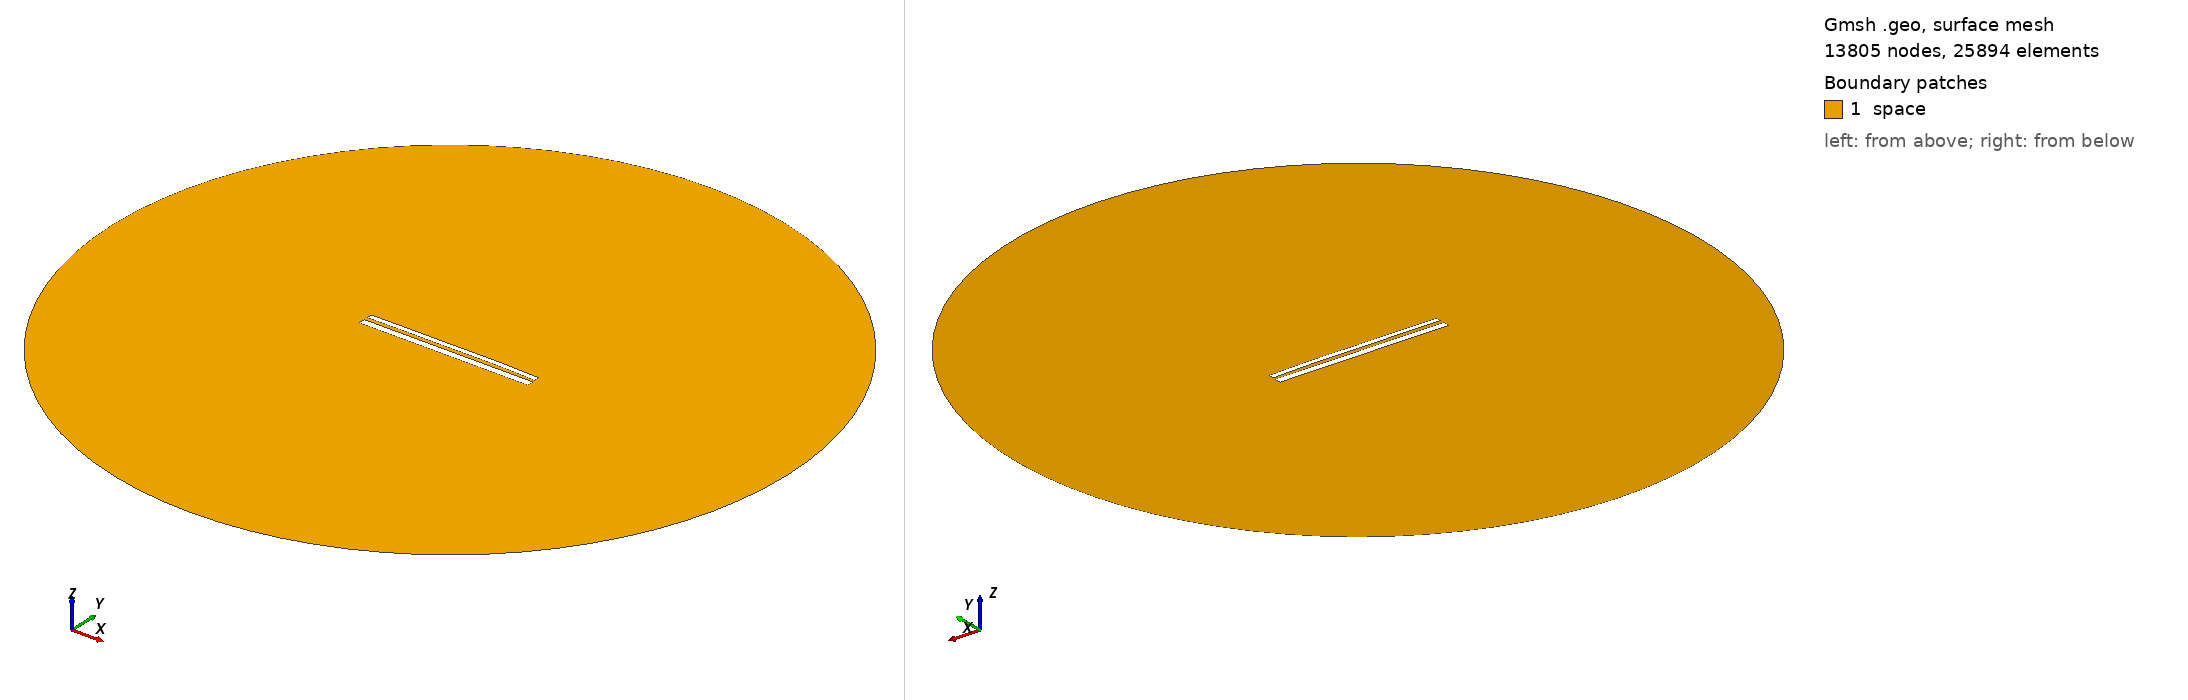

Gmsh geometry script, surface-meshed: 13805 nodes, 25894 surface elements. Boundary patches (legend numbers): 1 space. Left view from above one corner, right view from below the opposite corner. Legend entries are the model's physical surfaces. The drawing asked Gmsh for element sizes between 1% and 20% of the model's largest extent; the script's own settings can give other sizes.

=== 10859.geo (drawn) ===
//---------------------------------------
// Geometry kernel
//---------------------------------------

SetFactory("OpenCASCADE");



//---------------------------------------
// Parameters of the geometry
//---------------------------------------

// Overetch of the upper plate
overetch = 0.375;

// Distance between the plates
distance = 2.0;

// Discretization over the x axis (for the deformation)
nx = 50; 

// Length of the plate
L = 100 - overetch; 

// Number of modes
n = 4; 

// 1st mode coefficient
coeff(1) = -0.075;
beta(1) = 0.596864 * 3.1415926535 / L;

// 2nd mode coefficient
coeff(2) = 0.15;
beta(2) = 1.49418 * 3.1415926535 / L;

// 3rd mode coefficient
coeff(3) = -0.075;
beta(3) = 2.50025 * 3.1415926535 / L;

// 4th mode coefficient
coeff(4) = 0.07499999999999998;
beta(4) = 3.49999 * 3.1415926535 / L;



//---------------------------------------
// Upper plate (deformed rectangle)
//---------------------------------------

// Coordiantes of the upper plate
xmin = -50;
xmax = 50 - overetch;

// Height of the upper plate
yheight = 4 - 2 * overetch;

// Indexes of the points
UpperID[] = {};
LowerID[] = {};
LeftID[] = {};
RightID[] = {};

// Point index
p = 1;

// Horizontal edges
For i In {1:nx}
    x = xmin + (i-1)*(xmax - xmin)/(nx-1);

    y_bottom = distance / 2 + overetch;
    For j In {1:n}
        C = (Cosh(beta(j)*L) + Cos(beta(j)*L)) / (Sinh(beta(j)*L) + Sin(beta(j)*L));
        y_bottom  = y_bottom + coeff(j) * (Cosh(beta(j)*(x+50)) - Cos(beta(j)*(x+50)) - C * (Sinh(beta(j)*(x+50)) - Sin(beta(j)*(x+50))));
    EndFor

    y_top = y_bottom + yheight;

    Point(p) = {x, y_top, 0, 1.0};
    UpperID[i] = p;
    p = p + 1;

    Point(p) = {x, y_bottom, 0, 1.0};
    LowerID[i] = p;
    p = p + 1;
EndFor

// Create point lists
UpperPts[] = {}; LowerPts[] = {};
For i In {1:nx}
  UpperPts[] += {UpperID[i]};
  LowerPts[] += {LowerID[i]};
EndFor

// Build splines
Spline(1) = {UpperPts[]};
Spline(2) = {LowerPts[]};
Line(3) = {LowerPts[nx-1], UpperPts[nx-1]};
Line(4) = {LowerPts[0], UpperPts[0]};

// Build the plane surface
Curve Loop(1) = {2, 3, -1, -4};
Plane Surface(1) = {1};



//---------------------------------------
// Lower plate (rectangle)
//---------------------------------------

// Vertices
Point(1001) = {-50, -1, 0, 1.0};
Point(1002) = { 50, -1, 0, 1.0};
Point(1003) = { 50,  -5, 0, 1.0};
Point(1004) = {-50,  -5, 0, 1.0};

// Edges
Line(5) = {1001, 1002};
Line(6) = {1002, 1003};
Line(7) = {1003, 1004};
Line(8) = {1004, 1001};

// Plane surface
Line Loop(2) = {5, 6, 7, 8};
Plane Surface(2) = {2}; 



//---------------------------------------
// Outer (fictious) boundary
//---------------------------------------

// Points
Point(1005) = {0, 0, 0};       // Center
Point(1006) = {200, 0, 0};     // Start point
Point(1007) = {0, 200, 0};     // 90 degrees
Point(1008) = {-200, 0, 0};    // 180 degrees
Point(1009) = {0, -200, 0};    // 270 degrees

// Circle arcs (each needs start, center, end)
Circle(9) = {1006, 1005, 1007};
Circle(10) = {1007, 1005, 1008};
Circle(11) = {1008, 1005, 1009};
Circle(12) = {1009, 1005, 1006};

// Plane surface for the entire domain
Curve Loop(3) = {9, 10, 11, 12};
Surface(3) = {3};

// Subtract the plates from the whole domain to obtain the actual domain where we want to solve the equations
BooleanDifference{ Surface{3}; Delete; }{ Surface{1}; Surface{2}; Delete; }




//---------------------------------------
// Transfinite Lines/Curves
//---------------------------------------

// Set the number of points on the boundaries
r = 7;

// Plates
Transfinite Curve {1, 2} = 50*r Using Progression 1;
Transfinite Curve {3, 4} = 2*r Using Progression 1;
Transfinite Line {5, 7} = 50*r Using Progression 1;
Transfinite Line {6, 8} = 2*r Using Progression 1;

// Outer boundary
Transfinite Line {9, 10, 11, 12} = 20 Using Progression 1;



//---------------------------------------
// Physical groups
//---------------------------------------                

// Physical curves (boundaries)
Physical Line("force_segment", 10) = {2};
Physical Line("upper_plate", 11) = {1, 3, 4};
Physical Line("lower_plate", 12) = {5, 6, 7, 8};
Physical Line("boundary", 20) = {9, 10, 11, 12};

// Physical Surfaces
Physical Surface("space", 30) = {3};



//---------------------------------------
// 6. Generate the Mesh
//---------------------------------------

// 2D mesh generation
Mesh 2;
